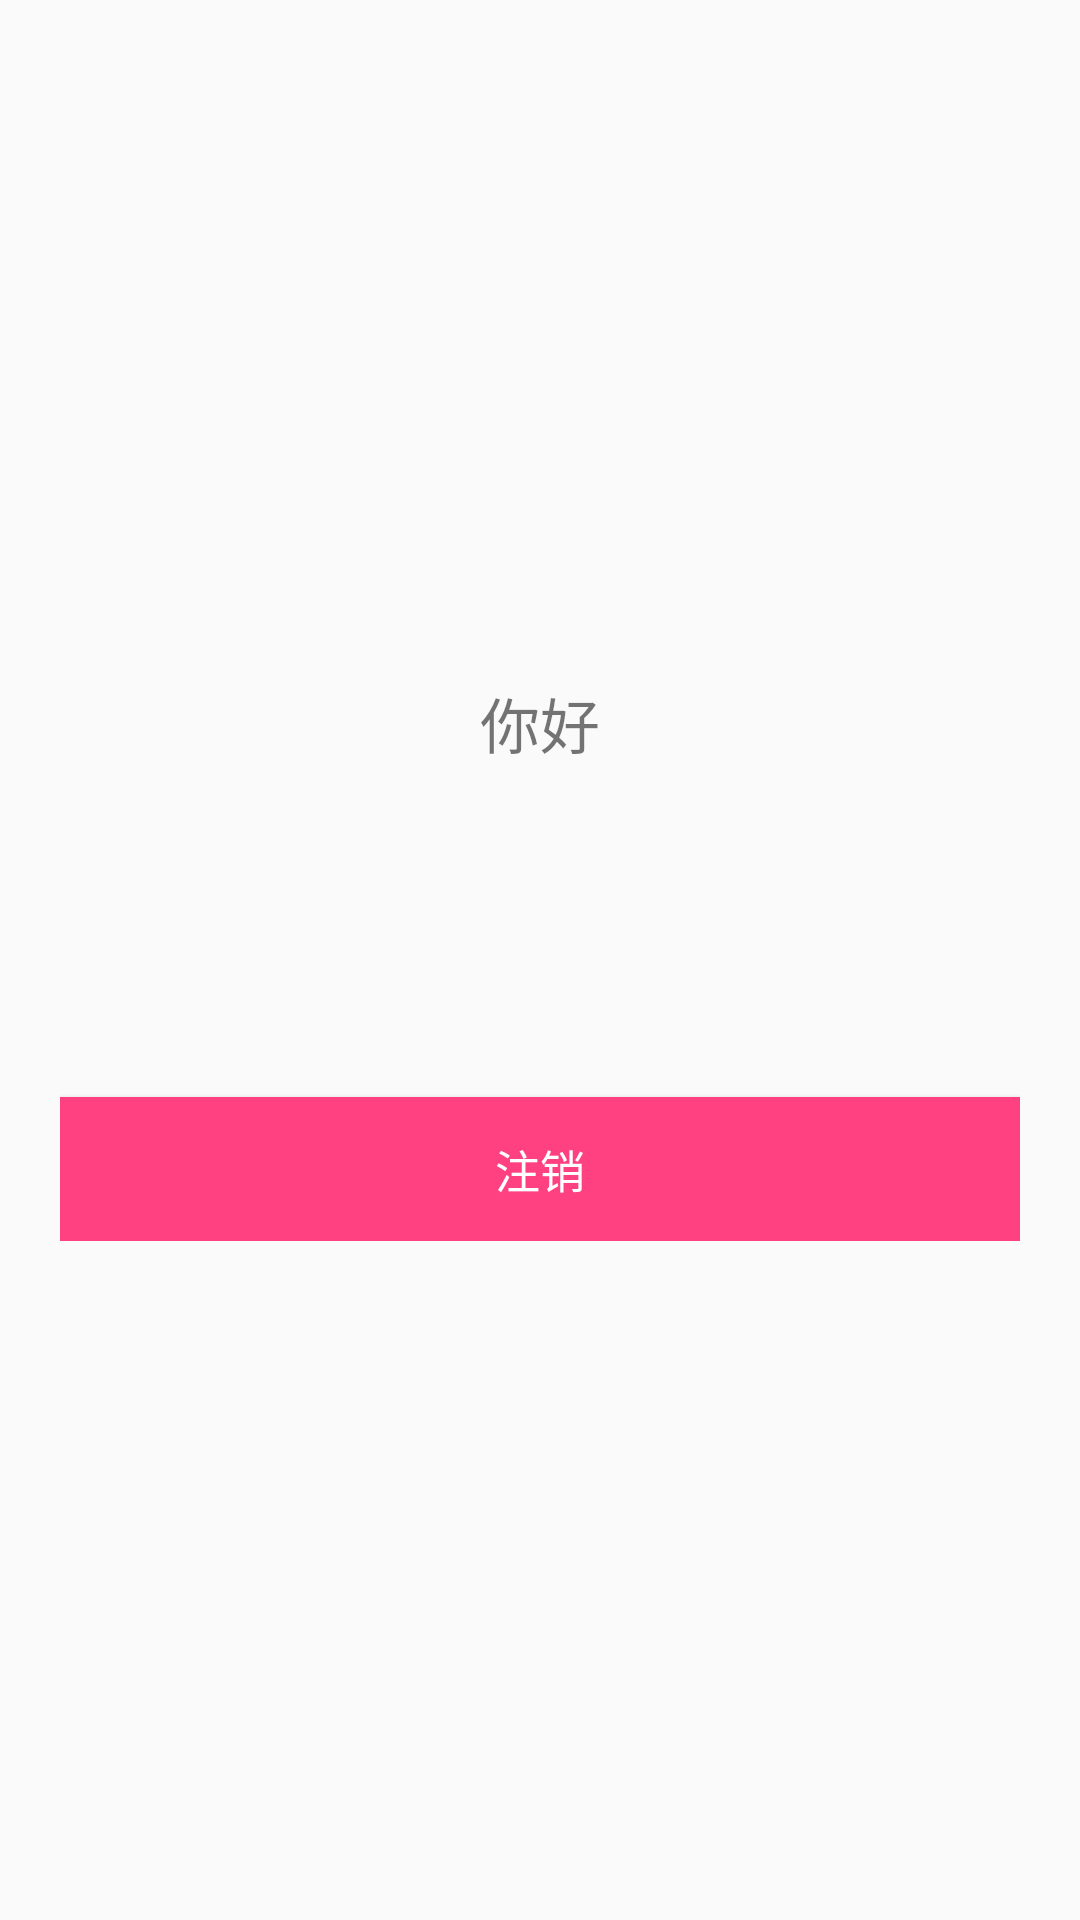

Write the Android layout XML for this screen, with the resource values it uses.
<!-- AndroidManifest.xml: application theme AppTheme -->
<!-- res/layout/fragment_user_detail.xml -->
<?xml version="1.0" encoding="utf-8"?>
<RelativeLayout xmlns:android="http://schemas.android.com/apk/res/android"
    android:layout_width="match_parent" android:layout_height="match_parent">
    <LinearLayout
        android:layout_width="fill_parent"
        android:layout_height="wrap_content"
        android:layout_centerInParent="true"
        android:layout_marginLeft="20dp"
        android:layout_marginRight="20dp"
        android:gravity="center"
        android:orientation="vertical">
        <TextView
            android:layout_width="wrap_content"
            android:layout_height="wrap_content"
            android:text="@string/welcome"
            android:textSize="20dp" />

        <TextView
            android:id="@+id/username"
            android:layout_width="wrap_content"
            android:layout_height="wrap_content"
            android:padding="10dp"
            android:textColor="@color/primary_text"
            android:textSize="24dp" />

        <TextView
            android:id="@+id/email"
            android:layout_width="wrap_content"
            android:layout_height="wrap_content"
            android:textSize="13dp" />
        <Button
            android:id="@+id/logoutButton"
            style="@style/submitButton"
            android:layout_marginTop="40dp"
            android:text="@string/logout"
            android:textAllCaps="false" />
    </LinearLayout>
</RelativeLayout>
<!-- resources referenced by this layout -->
<resources>
  <color name="primary_text">#212121</color>
  <string name="logout">注销</string>
  <string name="welcome">你好</string>
  <style name="submitButton" parent="@android:style/Widget.Button">
          <item name="android:background">@drawable/selector_submit_button</item>
          <item name="android:layout_width">match_parent</item>
          <item name="android:layout_height">wrap_content</item>
          <item name="android:textColor">@color/icons</item>
          <item name="android:textSize">15sp</item>
      </style>
  <style name="AppTheme" parent="Theme.AppCompat">
          <item name="colorPrimary">@color/primary</item>
          <item name="colorPrimaryDark">@color/primary_dark</item>
          <item name="colorAccent">@color/accent</item>
          <item name="android:textColorPrimary">@color/primary_text</item>
          <item name="android:textColorSecondary">@color/secondary_text</item>
          <item name="android:divider">@color/divider</item>
          <item name="colorControlHighlight">@color/ripple_material_dark</item>
          <item name="android:icon">@color/icons</item>
      </style>
  <!-- drawable selector_submit_button (drawable-v21) -->
  <?xml version="1.0" encoding="utf-8"?>
  <ripple xmlns:android="http://schemas.android.com/apk/res/android"
      android:color="@color/accent">
      <item android:id="@android:id/mask">
          <color android:color="@color/alpha26_accent" />
      </item>
      <item android:drawable="@color/accent"/>
  </ripple>
  <color name="icons">#FFFFFF</color>
  <color name="primary">#3F51B5</color>
  <color name="primary_dark">#303F9F</color>
  <color name="accent">#FF4081</color>
  <color name="secondary_text">#727272</color>
  <color name="divider">#B6B6B6</color>
  <color name="alpha26_accent">#42FF4081</color>
</resources>
